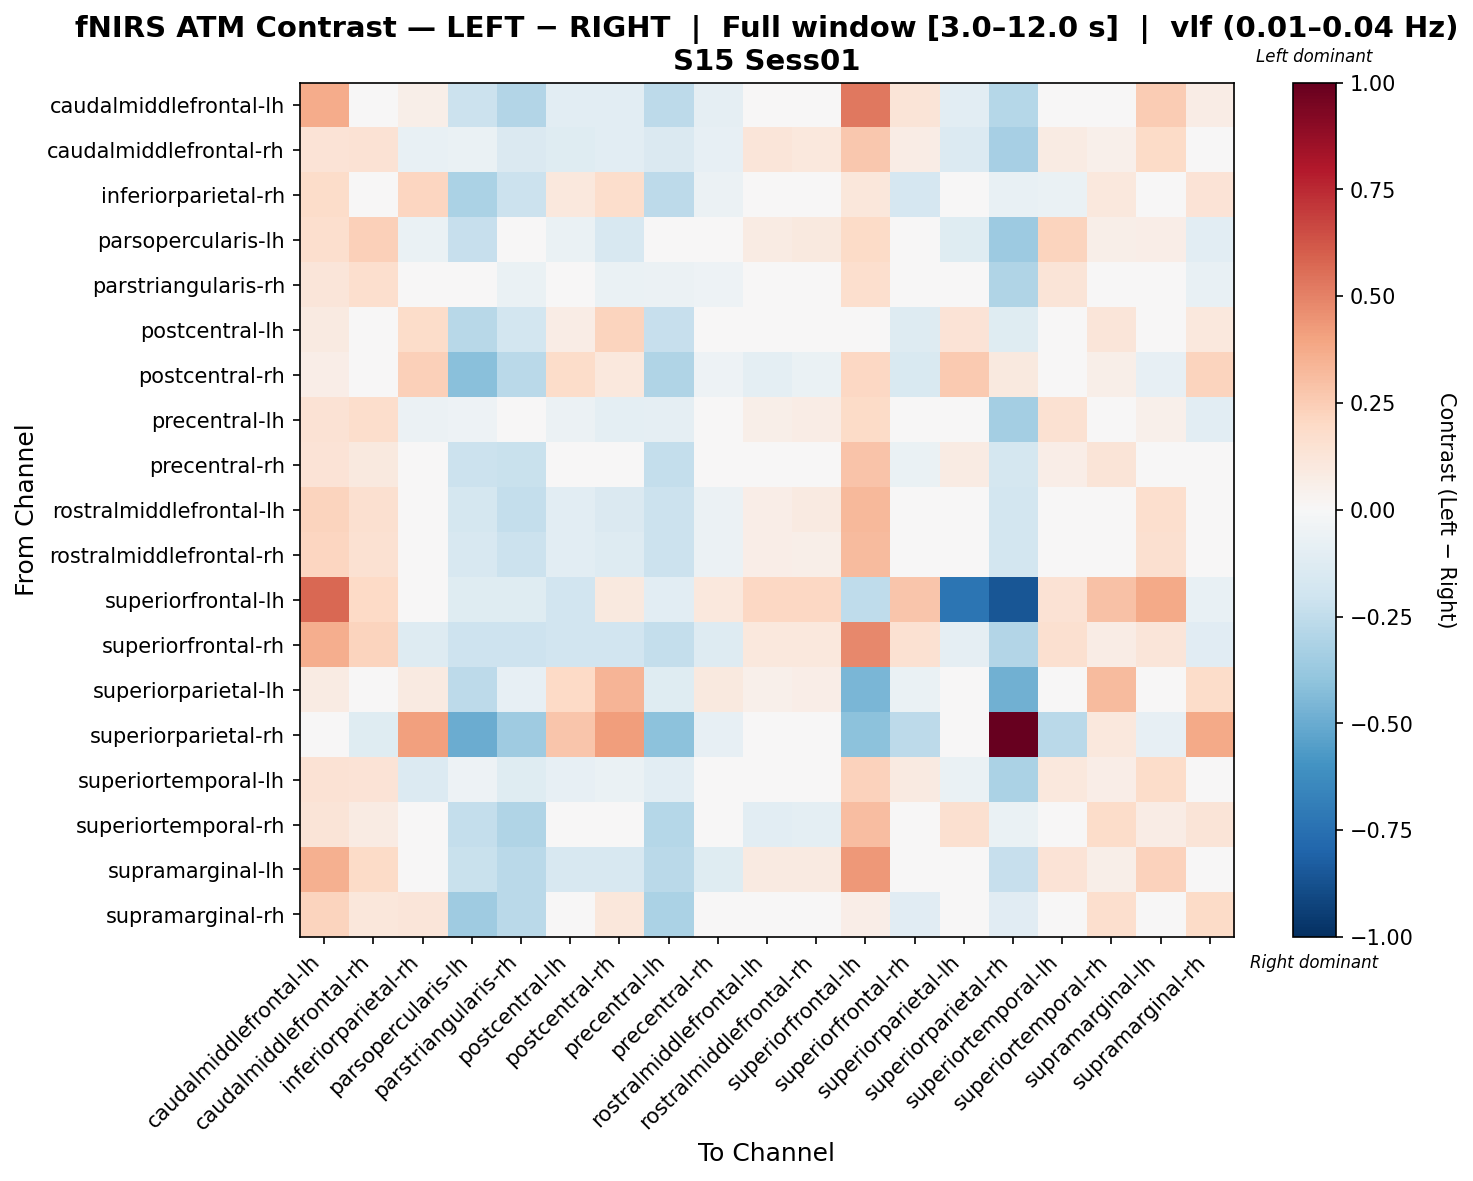

The data file committed next to this chart (first rows):
, caudalmiddlefrontal-lh, caudalmiddlefrontal-rh, inferiorparietal-rh, parsopercularis-lh, parstriangularis-rh, postcentral-lh, postcentral-rh, precentral-lh, precentral-rh, rostralmiddlefrontal-lh, rostralmiddlefrontal-rh, superiorfrontal-lh, superiorfrontal-rh, superiorparietal-lh, superiorparietal-rh, superiortemporal-lh, superiortemporal-rh, supramarginal-lh, supramarginal-rh
caudalmiddlefrontal-lh, 0.3706, 0.005151, 0.05727, -0.2158, -0.2936, -0.1064, -0.1064, -0.2588, -0.09196, 0.03633, 0.0376, 0.5296, 0.1296, -0.1089, -0.283, -0.04318, 0.01204, 0.2565, 0.07343
caudalmiddlefrontal-rh, 0.1364, 0.1482, -0.07522, -0.06886, -0.1428, -0.118, -0.1031, -0.1416, -0.08469, 0.1191, 0.1034, 0.2709, 0.07081, -0.1358, -0.3315, 0.08526, 0.05308, 0.1929, 0.02145
inferiorparietal-rh, 0.1847, 0.03943, 0.2161, -0.3195, -0.2135, 0.1079, 0.1788, -0.2599, -0.05511, 0.02574, 0.02467, 0.1153, -0.1707, 0.01214, -0.07665, -0.06524, 0.1076, 0.008795, 0.1393
parsopercularis-lh, 0.1664, 0.2357, -0.06808, -0.2267, 0.02308, -0.06409, -0.1621, -0.04356, -0.01215, 0.08394, 0.09859, 0.1929, 0.02206, -0.1185, -0.3663, 0.2211, 0.05958, 0.06435, -0.1061
parstriangularis-rh, 0.1191, 0.1677, -0.03202, -0.034, -0.06311, -0.03009, -0.06879, -0.05499, -0.05303, 0.03773, 0.04932, 0.1694, -0.002941, 0.01983, -0.3034, 0.127, -0.002759, 0.02686, -0.07179
postcentral-lh, 0.09328, 0.04406, 0.1847, -0.2741, -0.184, 0.0725, 0.2191, -0.2301, 0.006159, -0.02208, -0.02313, 0.00247, -0.1271, 0.1363, -0.1187, 0.03205, 0.1229, -0.0402, 0.1059
postcentral-rh, 0.0643, 0.0157, 0.2361, -0.4167, -0.2691, 0.1805, 0.1022, -0.2993, -0.0508, -0.09422, -0.06501, 0.207, -0.1508, 0.2589, 0.09741, -0.01631, 0.06109, -0.08152, 0.2207
precentral-lh, 0.1449, 0.1778, -0.06222, -0.05407, -0.03705, -0.06111, -0.1002, -0.08822, -0.03821, 0.06145, 0.07489, 0.1939, 0.01116, -0.01056, -0.3361, 0.1498, 0.02184, 0.05419, -0.1023
precentral-rh, 0.1382, 0.09865, 0.0001385, -0.2112, -0.2252, -0.01344, -0.01204, -0.2421, 0.02366, 0.04125, 0.03991, 0.2841, -0.06733, 0.07952, -0.1778, 0.06961, 0.1322, 0.02213, 0.01972
rostralmiddlefrontal-lh, 0.2245, 0.1595, 0.03026, -0.1786, -0.2406, -0.1047, -0.1481, -0.2113, -0.05975, 0.06684, 0.0933, 0.3226, 0.04766, -0.003223, -0.186, 0.04311, -0.04229, 0.171, 0.01563
rostralmiddlefrontal-rh, 0.2139, 0.1494, 0.01899, -0.1633, -0.211, -0.1031, -0.1324, -0.211, -0.05847, 0.06755, 0.06143, 0.3155, 0.03476, 0.001602, -0.1802, 0.04653, -0.0268, 0.158, 0.01846
superiorfrontal-lh, 0.5706, 0.2005, -0.04217, -0.1197, -0.1197, -0.1906, 0.09521, -0.1043, 0.1074, 0.2085, 0.2061, -0.2525, 0.2804, -0.734, -0.8553, 0.1471, 0.2957, 0.3815, -0.07467
superiorfrontal-rh, 0.3635, 0.2239, -0.1316, -0.2066, -0.2056, -0.1917, -0.1913, -0.2369, -0.1287, 0.1048, 0.1043, 0.4838, 0.1498, -0.08915, -0.2899, 0.1634, 0.07374, 0.119, -0.1148
superiorparietal-lh, 0.0802, -0.01845, 0.09145, -0.2578, -0.0783, 0.1989, 0.3415, -0.1242, 0.09847, 0.05231, 0.06625, -0.4557, -0.06638, 0.03164, -0.4821, -0.003488, 0.3199, 0.02035, 0.1856
superiorparietal-rh, -0.00702, -0.1225, 0.4097, -0.4988, -0.3555, 0.2735, 0.4153, -0.4109, -0.08361, -0.03955, -0.02329, -0.4087, -0.2619, -0.0291, 1.0, -0.266, 0.1068, -0.07867, 0.3803
superiortemporal-lh, 0.1418, 0.1395, -0.1338, -0.05258, -0.1232, -0.08558, -0.06955, -0.1057, -0.04274, 0.04066, 0.0401, 0.2287, 0.08903, -0.06916, -0.3196, 0.1021, 0.06922, 0.1864, -0.03574
superiortemporal-rh, 0.1301, 0.08517, 0.04116, -0.2398, -0.3021, -0.006406, -0.007127, -0.2873, -0.007992, -0.1064, -0.09866, 0.3112, -0.03088, 0.1606, -0.06844, 0.04439, 0.1842, 0.07128, 0.127
supramarginal-lh, 0.3564, 0.1899, -0.01551, -0.2248, -0.2714, -0.162, -0.1628, -0.2714, -0.1222, 0.088, 0.08776, 0.4298, -0.02274, -0.04664, -0.2267, 0.134, 0.0602, 0.2273, -0.04728
supramarginal-rh, 0.2257, 0.1134, 0.1205, -0.359, -0.2689, 0.007451, 0.1161, -0.3152, -0.01923, 0.04691, 0.03145, 0.06419, -0.1153, 0.03356, -0.116, 0.03076, 0.1701, 0.04214, 0.1913
